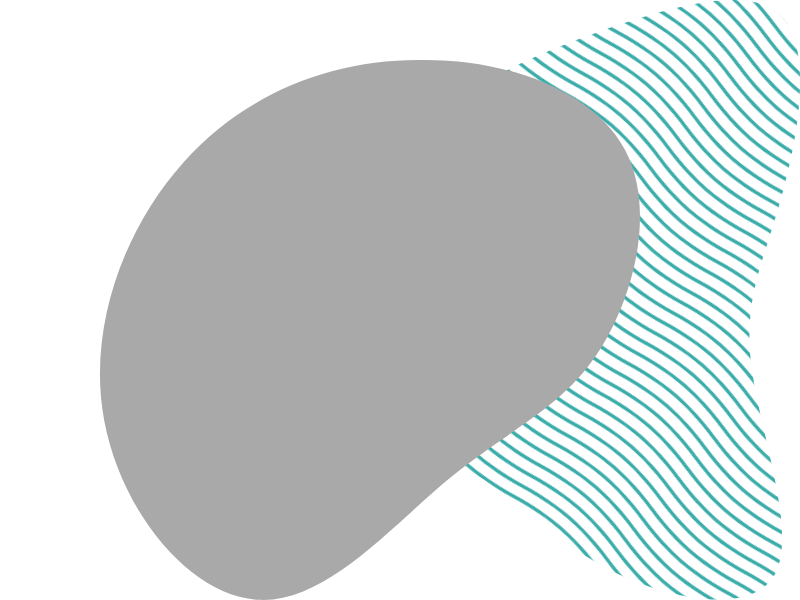
t = 0.00 s
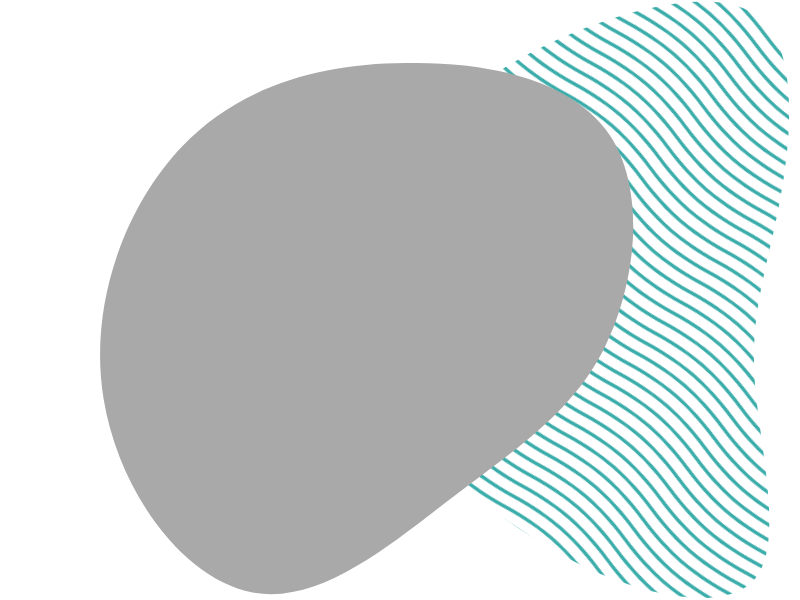
t = 1.50 s
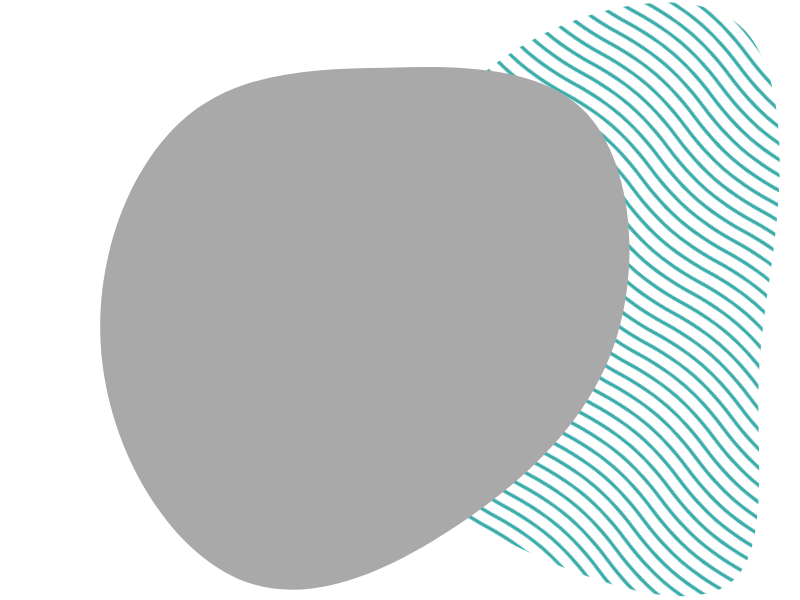
t = 3.00 s
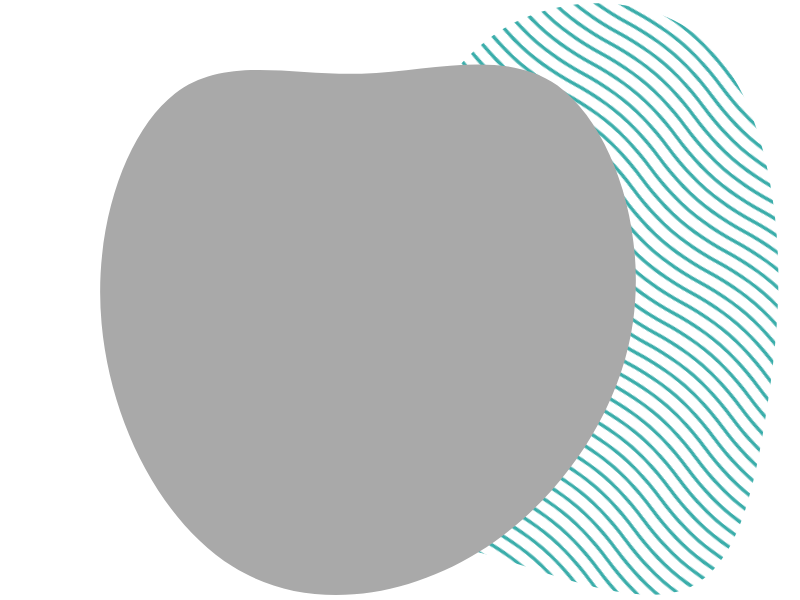
t = 5.00 s
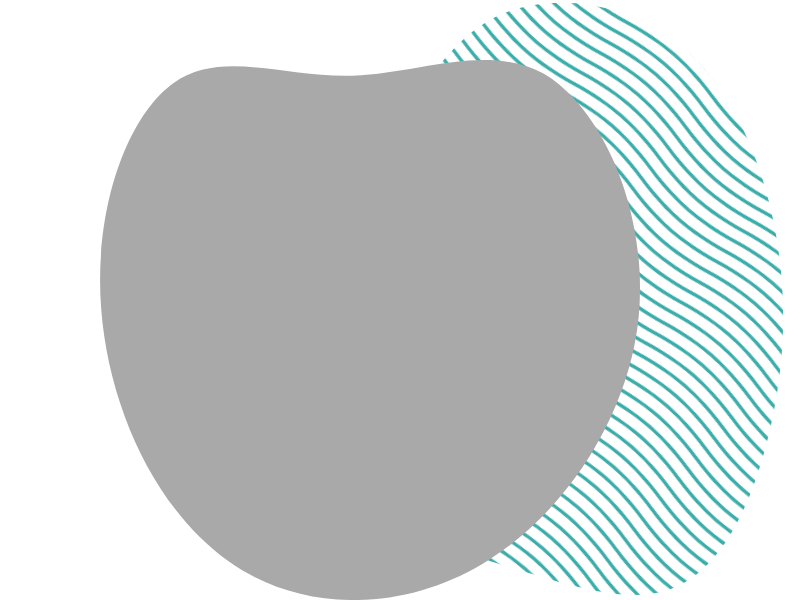
t = 6.00 s
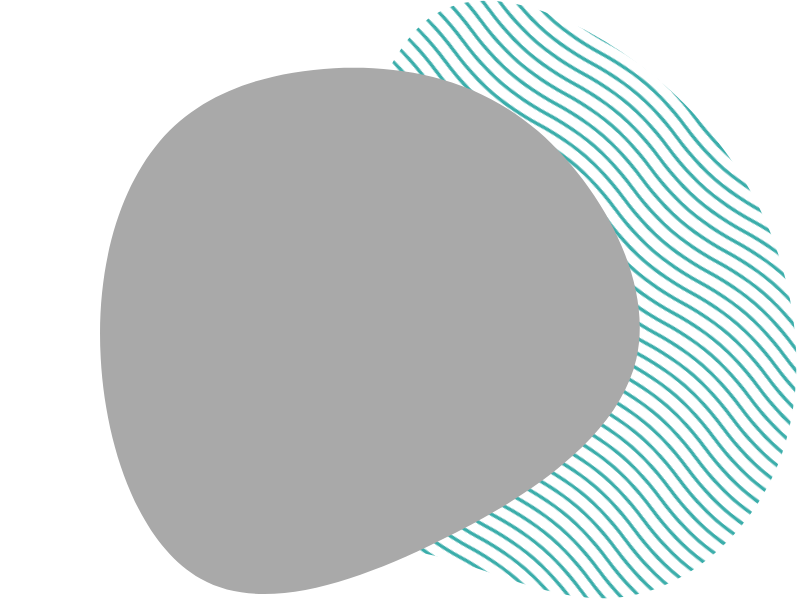
t = 9.00 s

The animated SVG that drew these frames (rendered in a browser with its animation timeline set to each time). Animation: 2 SMIL elements (animate=2); frames cover the first 9.00 s, repeats indefinitely.

<svg xmlns="http://www.w3.org/2000/svg" xmlns:xlink="http://www.w3.org/1999/xlink" width="800" height="600">
    <defs>
        <pattern id="pattern" width="250" height="30" patternUnits="userSpaceOnUse"
                 patternTransform="rotate(41) scale(0.3)">
            <rect fill="#FFFFFF" width="250" height="30"/>
            <path id="patternPath" data-color="outline" fill="none" stroke="#3AADAA" stroke-width="3.77"
                  d="M-62.5-15C-31.3-15 0-7.5 0-7.5S31.3 0 62.5 0 125-7.5 125-7.5s31.3-7.5 62.5-7.5S250-7.5 250-7.5 281.3 0 312.5 0"/>
            <use xlink:href="#patternPath" y="15"/>
            <use xlink:href="#patternPath" y="30"/>
            <use xlink:href="#patternPath" y="45"/>
        </pattern>
        <clipPath id="clip-path" clipPathUnits="objectBoundingBox">
            <use xlink:href="#filterPath" fill="none"/>
        </clipPath>
        <path id="filterPath"
              d="M.875.2495c.0538.1029.0127.2523-.0475.3419c-.0602.0896-.1426.1229-.2408.2025c-.0982.0796-.2091.2125-.3231.2058c-.114-.0067-.2281-.1461-.2566-.2988c-.0285-.1527.0318-.3186.1331-.4315c.1013-.1129.2439-.1693.3896-.1693c.1457-.0033.2914.0498.3452.1493z">
            <animate dur="30s" repeatCount="indefinite" attributeName="d" attributeType="XML"
                     values="
            M.875.2495c.0538.1029.0127.2523-.0475.3419c-.0602.0896-.1426.1229-.2408.2025c-.0982.0796-.2091.2125-.3231.2058c-.114-.0067-.2281-.1461-.2566-.2988c-.0285-.1527.0318-.3186.1331-.4315c.1013-.1129.2439-.1693.3896-.1693c.1457-.0033.2914.0498.3452.1493z;
            M.7453.1261c.0953.0608.1684.2308.1526.4008c-.0159.166-.1239.3319-.2606.4129c-.1366.081-.3019.081-.4225-.004c-.1207-.0851-.2002-.2551-.2128-.421c-.0128-.1619.0413-.3198.1207-.3765c.0795-.0567.1875-.0081.2986-.0121c.1144-.004.2288-.0567.3241 0z;
            M.7146.3168c.1146.1242.219.2706.1751.3566c-.0438.0891-.2325.121-.3942.1847c-.1617.0669-.2965.1655-.3773.1369c-.0842-.0286-.1146-.1814-.1179-.312c-.0033-.1273.0135-.2325.0742-.3439c.0607-.1114.1685-.2292.283-.2388c.1179-.0064.2426.0923.3571.2165z;
            M.8079.2919c.0892.1116.1179.2623.0669.3649c-.0542.0995-.1912.1478-.3249.2171c-.1337.0693-.2643.1537-.3313.1175c-.0669-.0332-.0669-.1869-.1115-.3437c-.0446-.1568-.1401-.3075-.0955-.41c.0446-.1025.2262-.1478.3919-.1357c.1657.0121.3153.0814.4045.19z;
            M.8654.124c.0699.0706.0222.3176-.0413.4897c-.0668.1765-.1526.2779-.248.3353c-.0954.0573-.2035.0706-.299.0176c-.0954-.0485-.1844-.1633-.2354-.3309c-.0509-.1677-.0636-.3794.0095-.4544c.0668-.0662.2226.0088.3911-.0044c.1686-.0176.353-.1236.423-.0529z;
            M.875.2495c.0538.1029.0127.2523-.0475.3419c-.0602.0896-.1426.1229-.2408.2025c-.0982.0796-.2091.2125-.3231.2058c-.114-.0067-.2281-.1461-.2566-.2988c-.0285-.1527.0318-.3186.1331-.4315c.1013-.1129.2439-.1693.3896-.1693c.1457-.0033.2914.0498.3452.1493z"
                     calcMode="spline"
                     keySplines=".56 .37 .43 .58;.56 .37 .43 .58;.56 .37 .43 .58;.56 .37 .43 .58;.56 .37 .43 .58"/>
        </path>
    </defs>
    <svg viewBox="0 0 200 200" preserveAspectRatio="xMaxYMid meet">
        <path id="background"
              d="M193.6 5.2c11 10.8 5.8 40.7-.1 61.6c-5.8 20.8-12.5 32.8-9.7 55.3c3 22.4 15.3 55.3 7.9 69.2c-7.6 13.9-35 9-55-1.3c-20-10.3-32.6-25.8-51.8-35.9c-19.1-10.3-44.7-15.1-51.2-27.9C27.2 113.4 39.8 92.8 51 75.7c11.1-17.2 20.8-30.7 33.6-40.9c12.8-10.2 28.6-17.2 50-24.8C156 2.6 182.8-5.6 193.6 5.2z"
              fill="url(#pattern)">
            <animate dur="30s" repeatCount="indefinite" attributeName="d" attributeType="XML"
                     values="
            M193.6 5.2c11 10.8 5.8 40.7-.1 61.6c-5.8 20.8-12.5 32.8-9.7 55.3c3 22.4 15.3 55.3 7.9 69.2c-7.6 13.9-35 9-55-1.3c-20-10.3-32.6-25.8-51.8-35.9c-19.1-10.3-44.7-15.1-51.2-27.9C27.2 113.4 39.8 92.8 51 75.7c11.1-17.2 20.8-30.7 33.6-40.9c12.8-10.2 28.6-17.2 50-24.8C156 2.6 182.8-5.6 193.6 5.2z;
            M135.5,17.9c22.6,14.9,42.8,35,54.2,60.1c11.4,25.3,14.3,55.6,3.7,79.6c-10.7,23.8-34.8,41.3-59,42.3 c-24.2,1.1-48.2-14.3-70.4-16.9c-22.1-2.5-42.4,7.8-50.7,1.6c-8.1-6.2-4.1-28.9-5.4-46.6c-1.3-17.8-7.9-30.5-3.2-37.8 c4.9-7.3,21.1-9.2,32.6-27.7C48.7,54,55.5,18.6,71.4,5.8C87.5-6.9,112.8,3,135.5,17.9z;
            M157.3,35c10.3,16.2,16.7,29,24.3,43.4c7.5,14.4,16.2,30.6,17.9,50.6c2,20.1-3,43.9-17.6,56.7 c-14.6,13-38.9,14.7-62.7,14.2c-24-0.4-47.6-2.8-67-14.2c-19.2-11.4-34.1-31.4-40.2-53.5c-5.9-22-3-46.2,9.9-60.9 c13.1-14.9,36.2-20.6,54-34.5C93.9,23.1,106.5,1.1,119.6,0C133-1,147.2,18.7,157.3,35z;
            M193.6 5.2c11 10.8 5.8 40.7-.1 61.6c-5.8 20.8-12.5 32.8-9.7 55.3c3 22.4 15.3 55.3 7.9 69.2c-7.6 13.9-35 9-55-1.3c-20-10.3-32.6-25.8-51.8-35.9c-19.1-10.3-44.7-15.1-51.2-27.9C27.2 113.4 39.8 92.8 51 75.7c11.1-17.2 20.8-30.7 33.6-40.9c12.8-10.2 28.6-17.2 50-24.8C156 2.6 182.8-5.6 193.6 5.2z"
                     calcMode="spline"
                     keySplines=".56 .37 .43 .58;.56 .37 .43 .58;.56 .37 .43 .58"/>
        </path>
    </svg>
    <svg viewBox="0 0 1 1" id="preview">
        <use xlink:href="#filterPath" fill="darkgrey"/>
    </svg>
    <image xlink:href="" clip-path="url(#clip-path)"/>
</svg>
